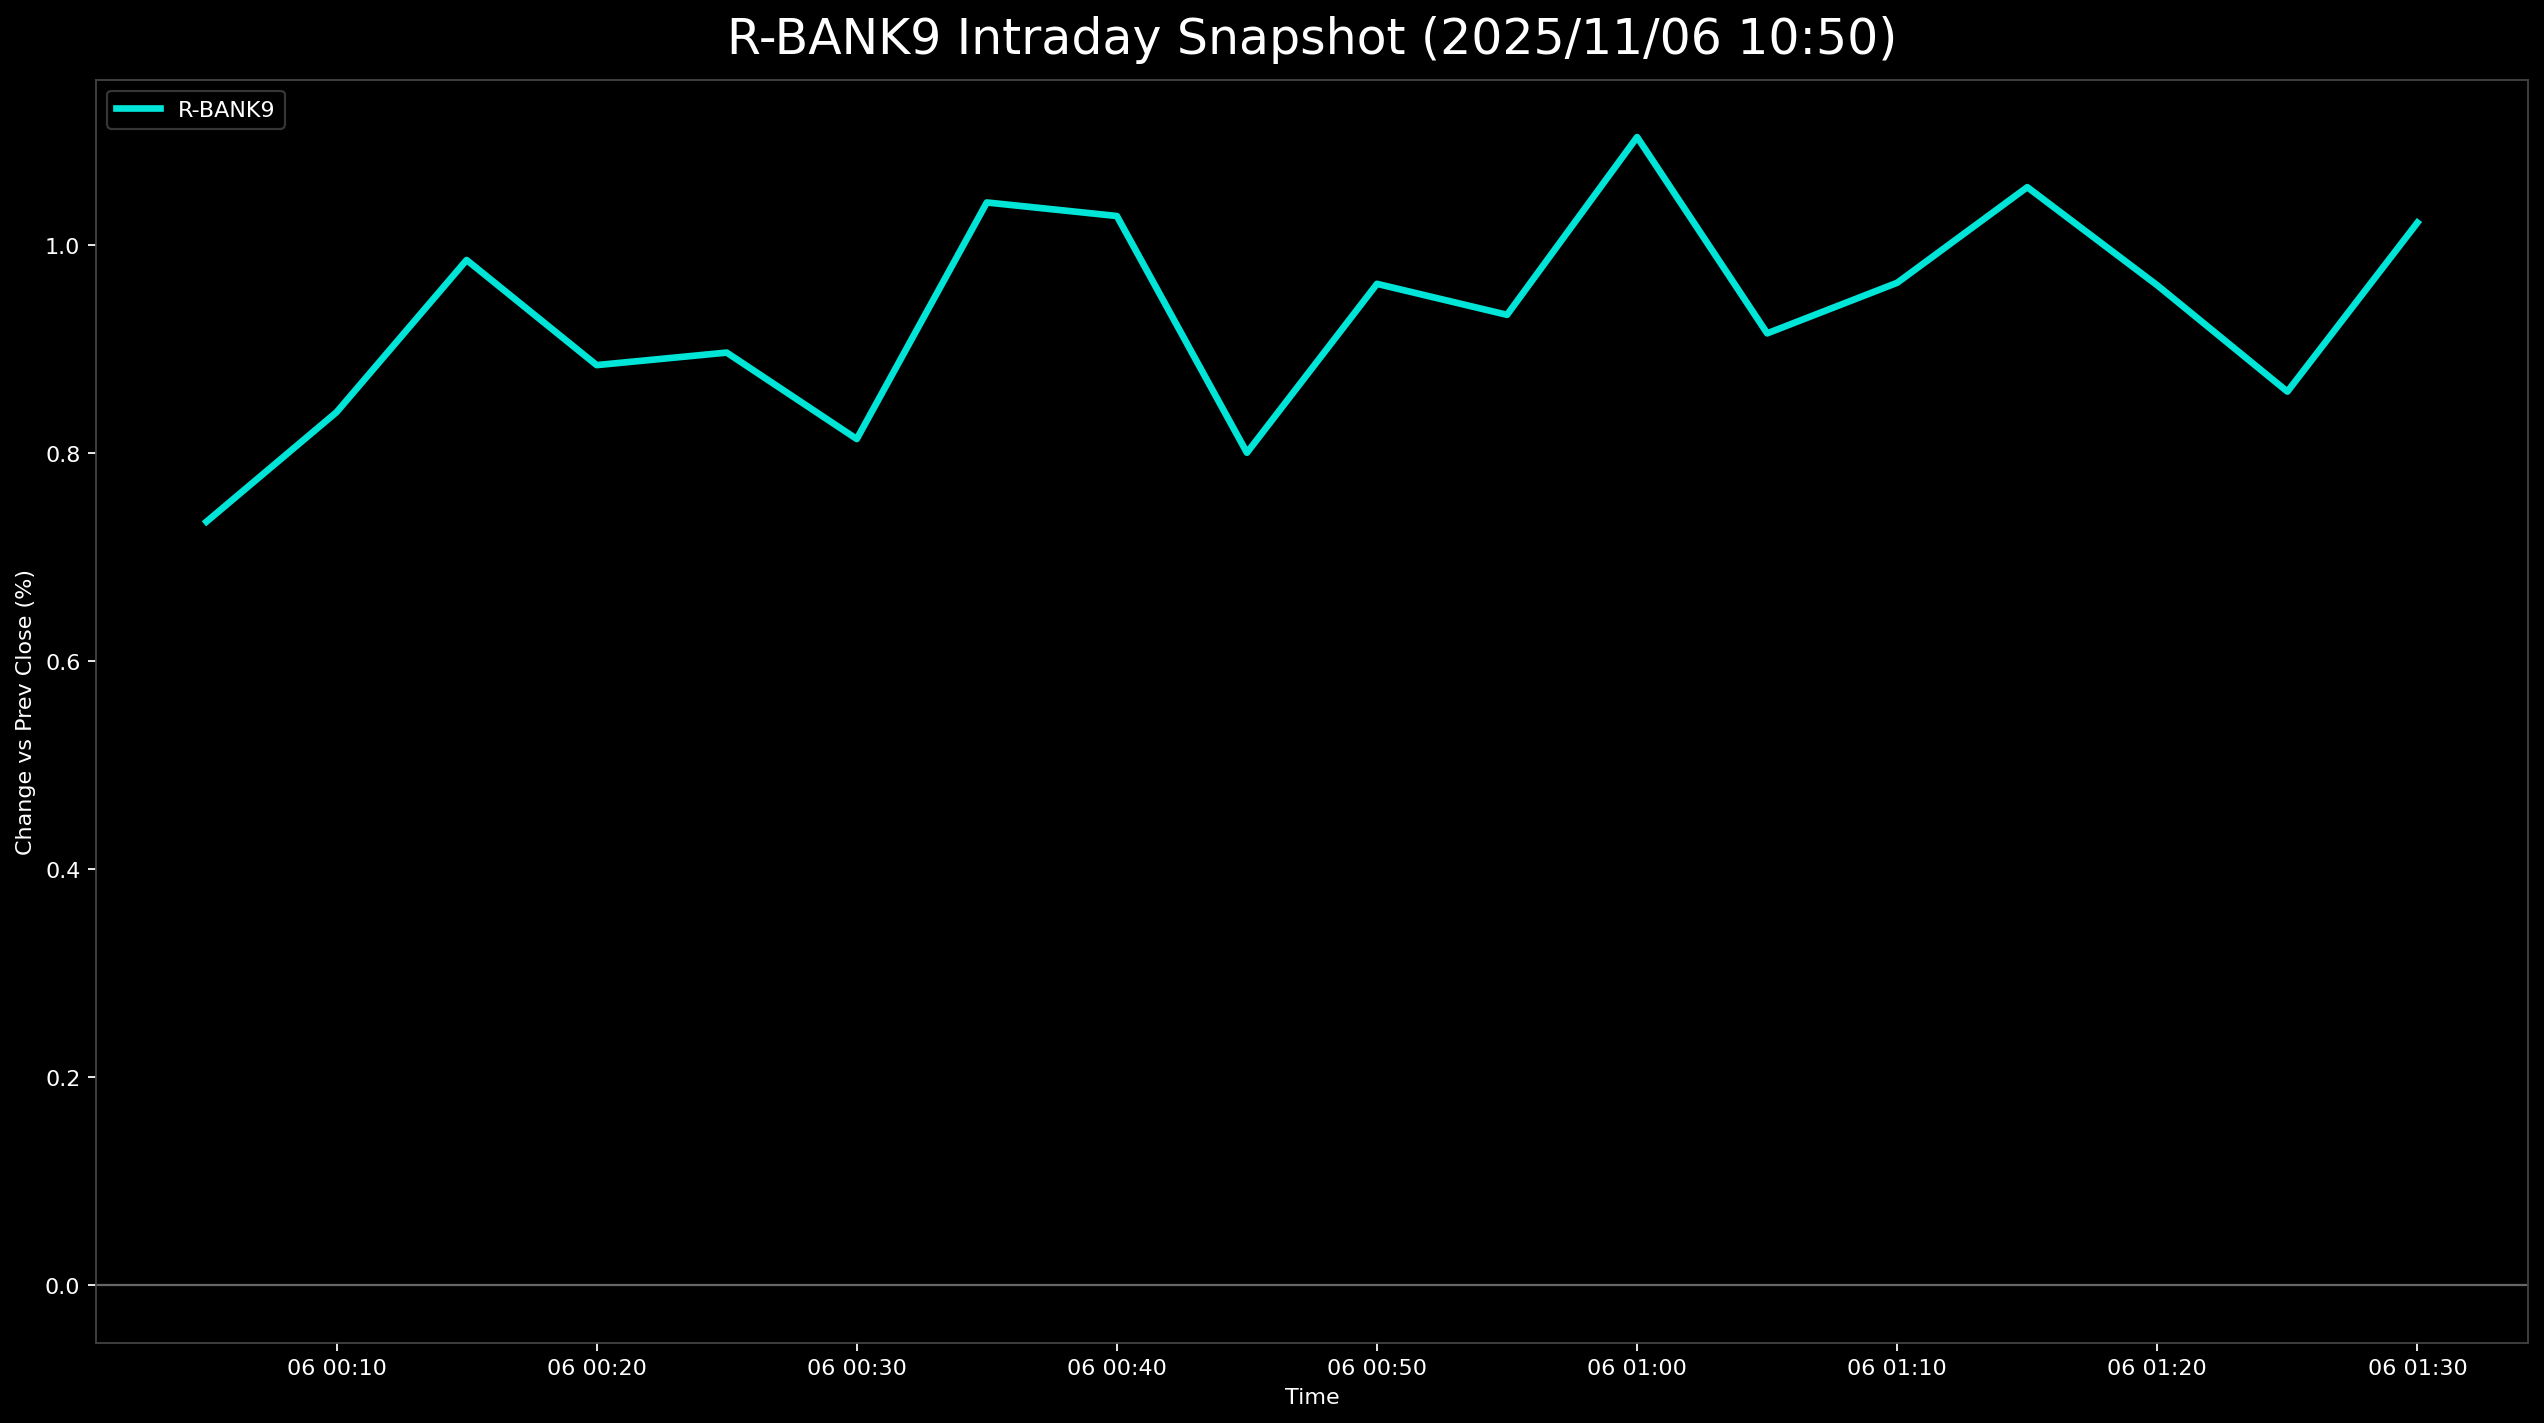

The data file committed next to this chart (first rows):
, 5830.T      # いよぎんホールディングス, 5831.T      # しずおかフィナンシャルグループ, 5844.T      # 京都フィナンシャルグループ, 7167.T      # めぶきフィナンシャルグループ, 7186.T      # コンコルディア・フィナンシャルグループ, 8331.T      # 千葉銀行, 7173.T      # 東京きらぼしフィナンシャルグループ, 7180.T      # 九州フィナンシャルグループ, 7184.T      # 富山第一銀行, R_BANK9
2025-11-06 00:05:00+00:00, -0.1234, 1.303, 2.738, -0.8374, 0.0, 0.7266, 0.2653, 1.213, 1.319, 0.7339
2025-11-06 00:10:00+00:00, 0.2467, 1.398, 2.864, -0.7857, -0.08917, 0.7266, 0.5305, 1.551, 1.111, 0.8392
2025-11-06 00:15:00+00:00, 0.1439, 1.516, 3.053, -0.5583, 0.1337, 0.8256, 0.5305, 1.697, 1.528, 0.9855
2025-11-06 00:20:00+00:00, -0.08224, 1.35, 3.305, -0.8064, 0.04458, 0.7266, 0.3979, 1.427, 1.597, 0.8844
2025-11-06 00:25:00+00:00, -0.1439, 1.327, 3.305, -0.8684, 0.0, 0.6605, 0.6631, 1.528, 1.597, 0.8965
2025-11-06 00:30:00+00:00, -0.02056, 1.256, 3.022, -0.8374, 0.0, 0.4954, 0.2653, 1.404, 1.736, 0.8134
2025-11-06 00:35:00+00:00, 0.1028, 1.398, 3.211, -0.5066, 0.2229, 0.7926, 0.5305, 1.742, 1.875, 1.041
2025-11-06 00:40:00+00:00, -0.04112, 1.327, 3.462, -0.5376, 0.1337, 0.6935, 0.6631, 1.674, 1.875, 1.028
2025-11-06 00:45:00+00:00, -0.2878, 1.137, 3.305, -0.9201, -0.1783, 0.3963, 0.5305, 1.483, 1.736, 0.8002
2025-11-06 00:50:00+00:00, -0.02056, 1.232, 3.683, -0.734, 0.1783, 0.5614, 0.3979, 1.629, 1.736, 0.9626
2025-11-06 00:55:00+00:00, -0.06168, 1.232, 3.431, -0.8684, 0.2675, 0.5284, 0.3979, 1.663, 1.806, 0.9328
2025-11-06 01:00:00+00:00, 0.1234, 1.398, 3.588, -0.6099, 0.4904, 0.7266, 0.5305, 1.742, 1.944, 1.104
2025-11-06 01:05:00+00:00, -0.04112, 1.113, 3.431, -0.796, 0.2675, 0.5284, 0.3979, 1.528, 1.806, 0.915
2025-11-06 01:10:00+00:00, 0.1645, 1.113, 3.494, -0.8477, 0.4012, 0.5614, 0.3979, 1.652, 1.736, 0.9636
2025-11-06 01:15:00+00:00, 0.3495, 1.232, 3.462, -0.734, 0.5796, 0.5284, 0.5305, 1.607, 1.944, 1.055
2025-11-06 01:20:00+00:00, 0.3495, 1.161, 3.305, -0.8167, 0.4012, 0.4624, 0.3979, 1.584, 1.806, 0.9611
2025-11-06 01:25:00+00:00, 0.2262, 1.303, 3.085, -0.9511, 0.4012, 0.4293, 0.1326, 1.438, 1.667, 0.859
2025-11-06 01:30:00+00:00, 0.2878, 1.374, 3.022, -0.9511, 0.4904, 0.5945, , 1.618, 1.736, 1.021
